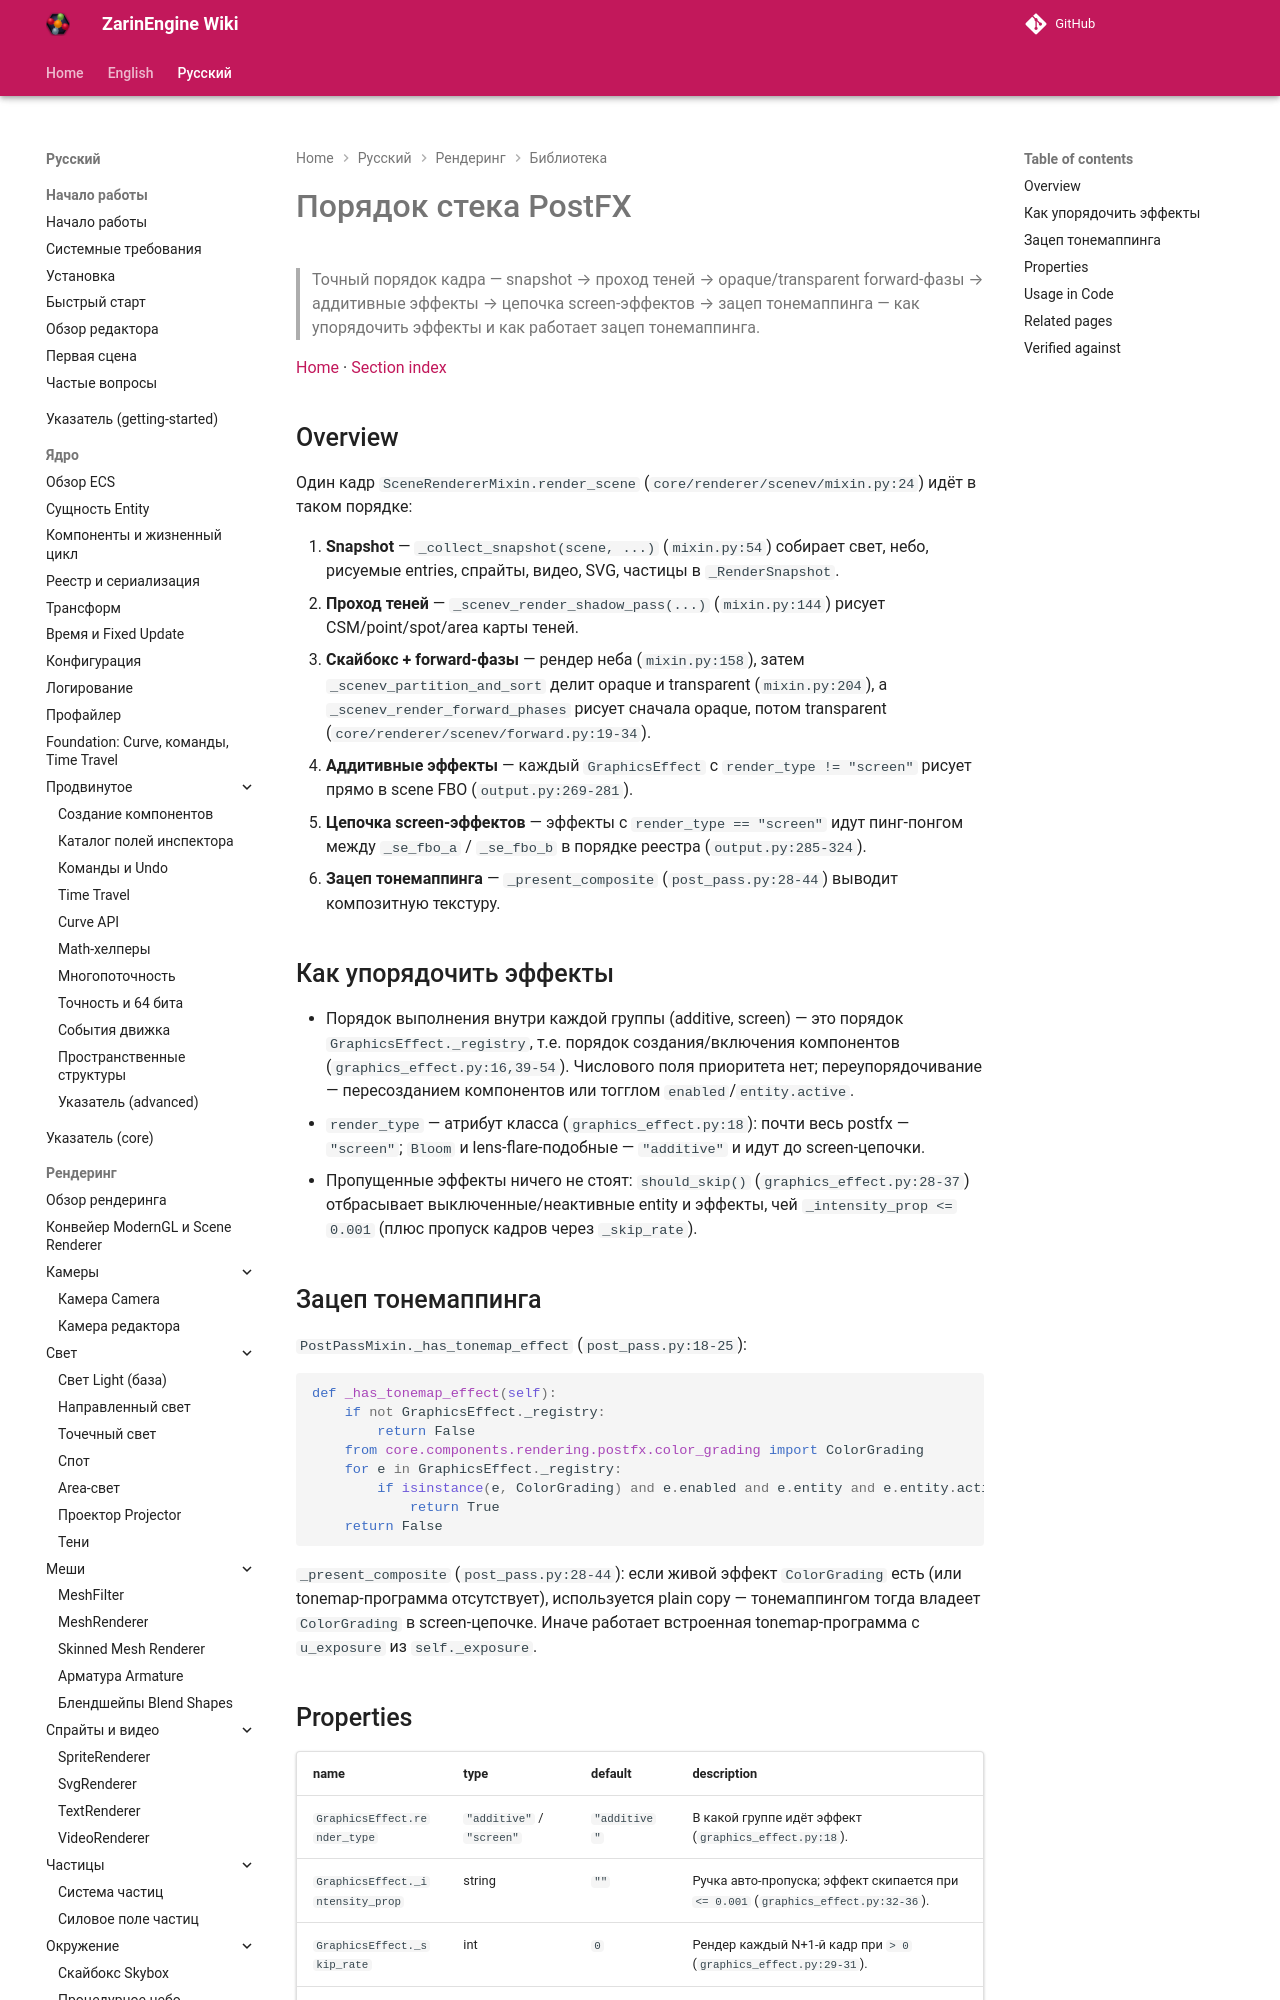

repository: EgorKonstrukt/ZarinEngineWiki · page: ru/rendering/library/postfx-stack-order/index.html · generator: mkdocs

# Порядок стека PostFX

> Точный порядок кадра — snapshot → проход теней → opaque/transparent forward-фазы → аддитивные эффекты → цепочка screen-эффектов → зацеп тонемаппинга — как упорядочить эффекты и как работает зацеп тонемаппинга.

[Home](../../../index.md) · [Section index](../_section.md)
